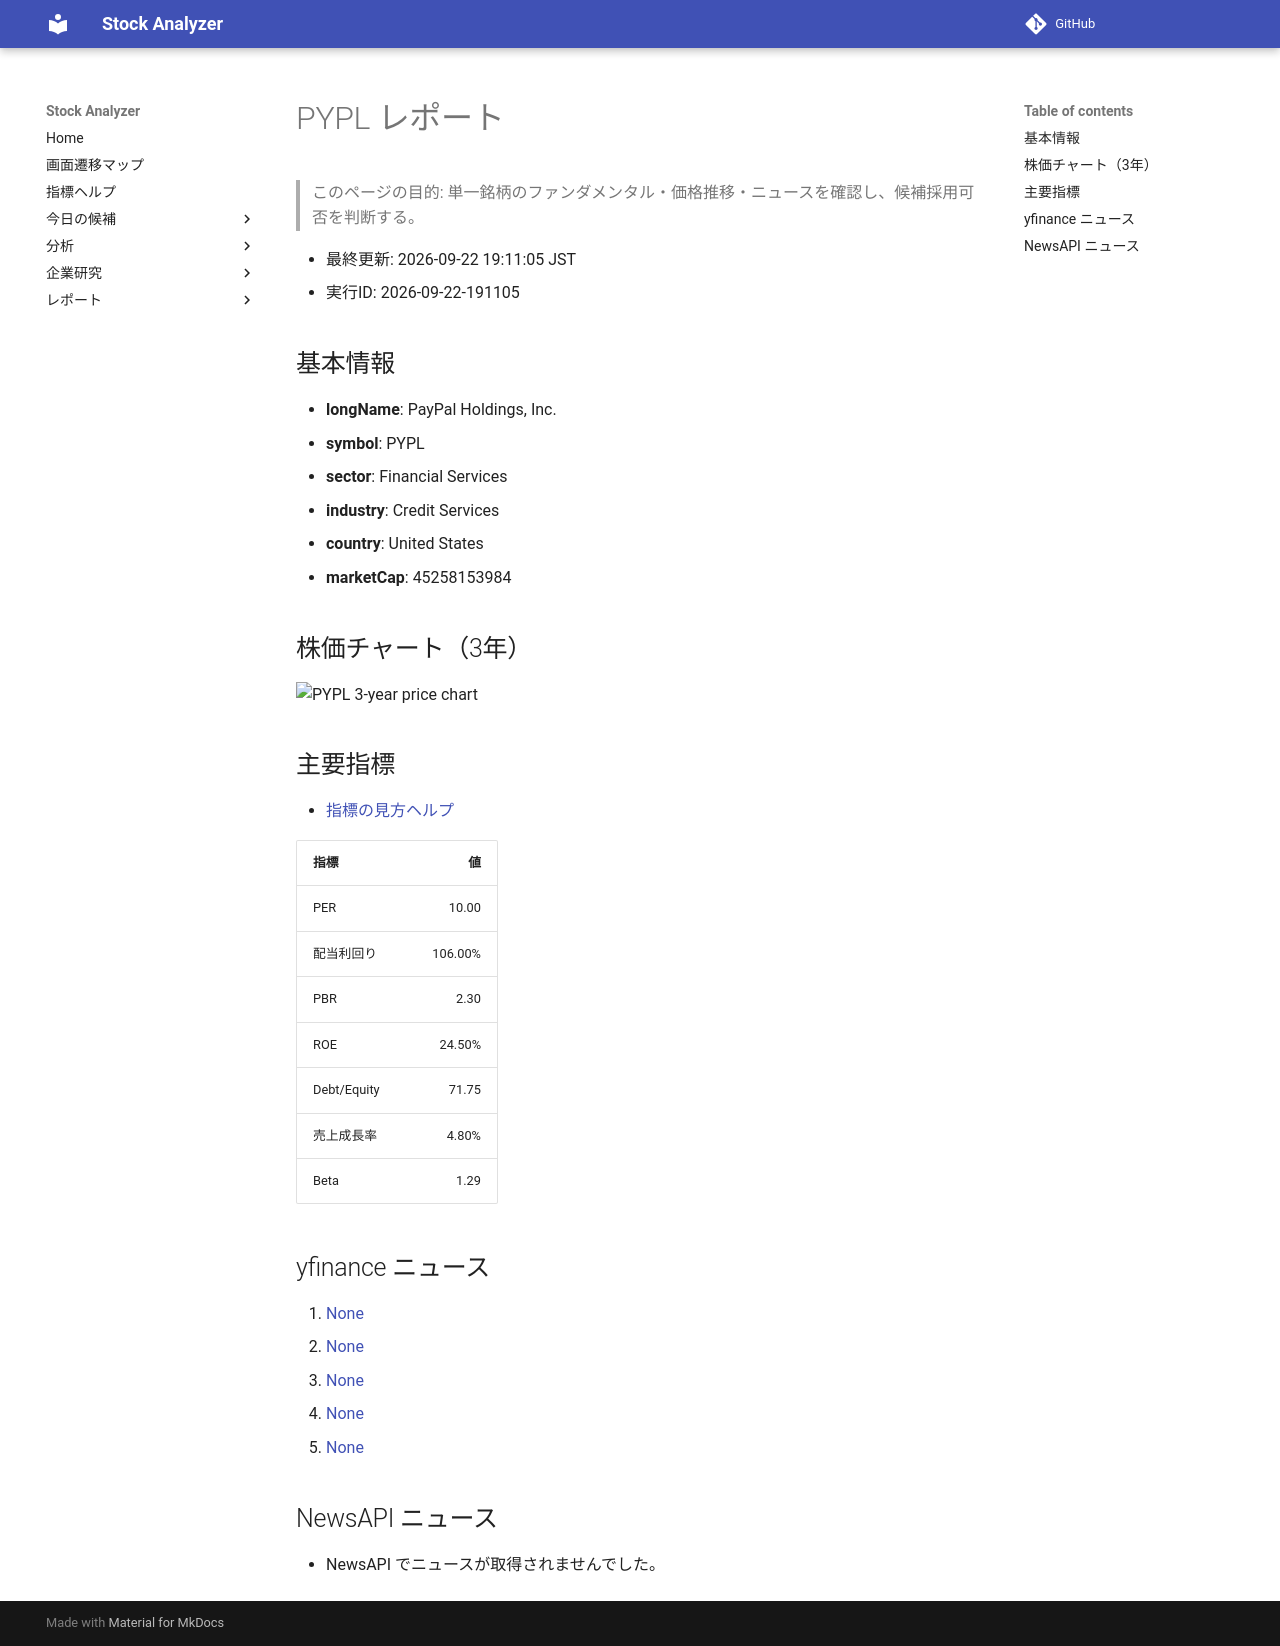

repository: Yumi-note/Making-APP · page: reports/2026-09-22/191105/PYPL/index.html · generator: mkdocs

# PYPL レポート

> このページの目的: 単一銘柄のファンダメンタル・価格推移・ニュースを確認し、候補採用可否を判断する。

- 最終更新: 2026-09-22 19:11:05 JST
- 実行ID: 2026-09-22-191105

## 基本情報

- **longName**: PayPal Holdings, Inc.
- **symbol**: PYPL
- **sector**: Financial Services
- **industry**: Credit Services
- **country**: United States
- **marketCap**: 45258153984

## 株価チャート（3年）

![PYPL 3-year price chart](PYPL_3y.png)

## 主要指標

- [指標の見方ヘルプ](../../../../indicators.md)

| 指標 | 値 |
|---|---:|
| PER | 10.00 |
| 配当利回り | 106.00% |
| PBR | 2.30 |
| ROE | 24.50% |
| Debt/Equity | 71.75 |
| 売上成長率 | 4.80% |
| Beta | 1.29 |

## yfinance ニュース

1. [None](None)
2. [None](None)
3. [None](None)
4. [None](None)
5. [None](None)

## NewsAPI ニュース

- NewsAPI でニュースが取得されませんでした。
